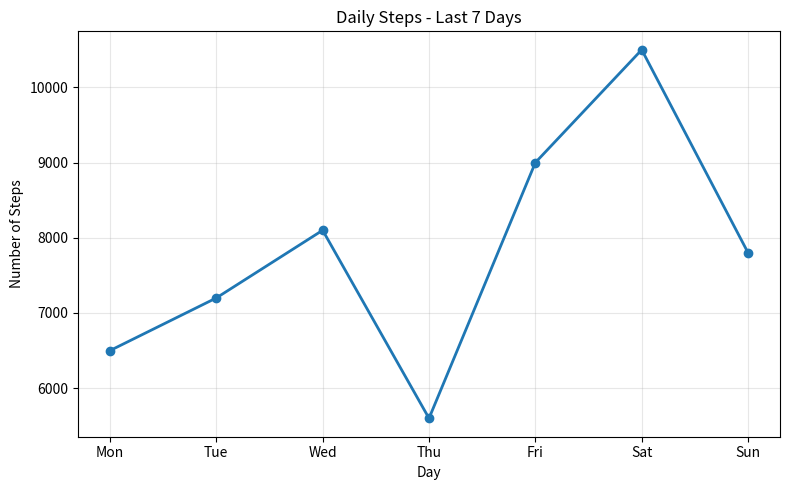

Generate this figure with matplotlib:
import matplotlib.pyplot as plt

# Daily steps for the past 7 days
days = ["Mon", "Tue", "Wed", "Thu", "Fri", "Sat", "Sun"]
steps = [6500, 7200, 8100, 5600, 9000, 10500, 7800]

plt.figure(figsize=(8, 5))
plt.plot(days, steps, marker="o", linewidth=2)

plt.xlabel("Day")
plt.ylabel("Number of Steps")
plt.title("Daily Steps - Last 7 Days")
plt.grid(True, alpha=0.3)

plt.tight_layout()
plt.show()
